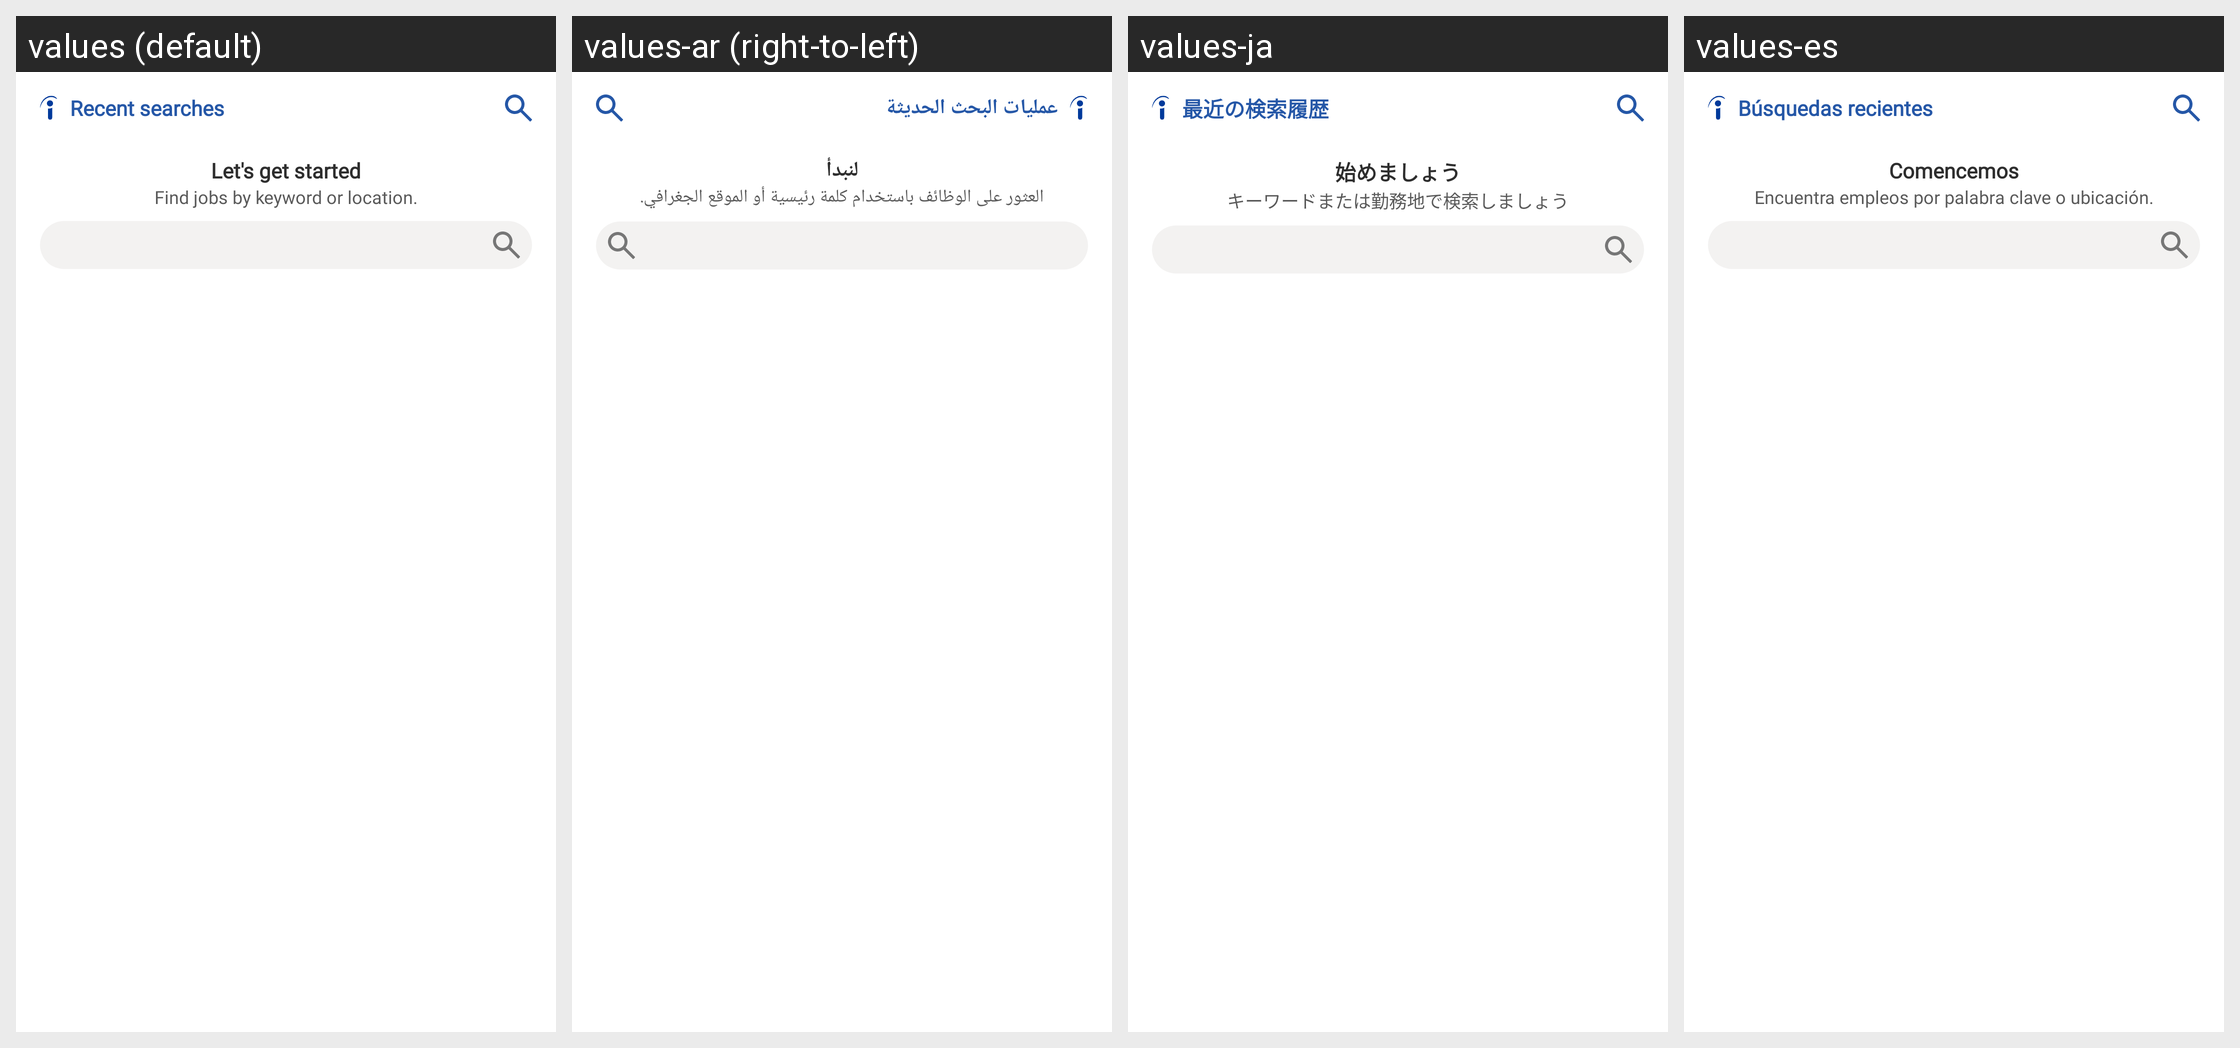

For this localized Android screen grid, give each drawn string resource with its value in every locale shown.
Android screen res/layout/app_widget_recent_search.xml rendered under 4 locales, left to right: values (default), values-ar (right-to-left), values-ja, values-es. Device: Nexus 5 (rendered at 1080×1920; each locale shown at half size, 540×960, under a caption strip naming it); theme JobSearchTheme.
Other locales in the repository, not shown: values-af, values-am, values-as, values-az, values-be, values-bg, values-bn, values-bs, values-ca, values-cs, values-da, values-de, values-el, values-en-rAU, values-en-rCA, values-en-rGB, values-en-rIE, values-en-rIN, values-en-rNZ, values-en-rXC, values-es-rES, values-es-rUS, values-et, values-eu, values-fa, values-fi, values-fr, values-fr-rCA, values-gl, values-gu, values-he, values-hi, values-hr, values-hu, values-hy, values-id, values-in, values-is, values-it, values-iw, values-ka, values-kk, values-km, values-kn, values-ko, values-ky, values-lo, values-lt, values-lv, values-mk, values-ml, values-mn, values-mr, values-ms, values-my, values-nb, values-ne, values-nl, values-nl-rBE, values-no, values-or, values-pa, values-pl, values-pt, values-pt-rBR, values-pt-rPT, values-ro, values-ru, values-si, values-sk, values-sl, values-sq, values-sr, values-sv, values-sw, values-ta, values-te, values-th, values-tl, values-tr, values-uk, values-ur, values-uz, values-vi, values-zh, values-zh-rCN, values-zh-rHK, values-zh-rTW, values-zu.
Strings drawn on this screen, with the default value and each locale's value (text and hints the layout hard-codes, and strings that could not be matched under every locale, appear in the picture but are not listed):

recent_search_app_widget_title
  values: Recent searches
  values-ar: عمليات البحث الحديثة
  values-ja: 最近の検索履歴
  values-es: Búsquedas recientes

recent_search_app_widget_welcome_message
  values: Let's get started
  values-ar: لنبدأ
  values-ja: 始めましょう
  values-es: Comencemos

recent_search_app_widget_no_result_hint
  values: Find jobs by keyword or location.
  values-ar: العثور على الوظائف باستخدام كلمة رئيسية أو الموقع الجغرافي.
  values-ja: キーワードまたは勤務地で検索しましょう
  values-es: Encuentra empleos por palabra clave o ubicación.
